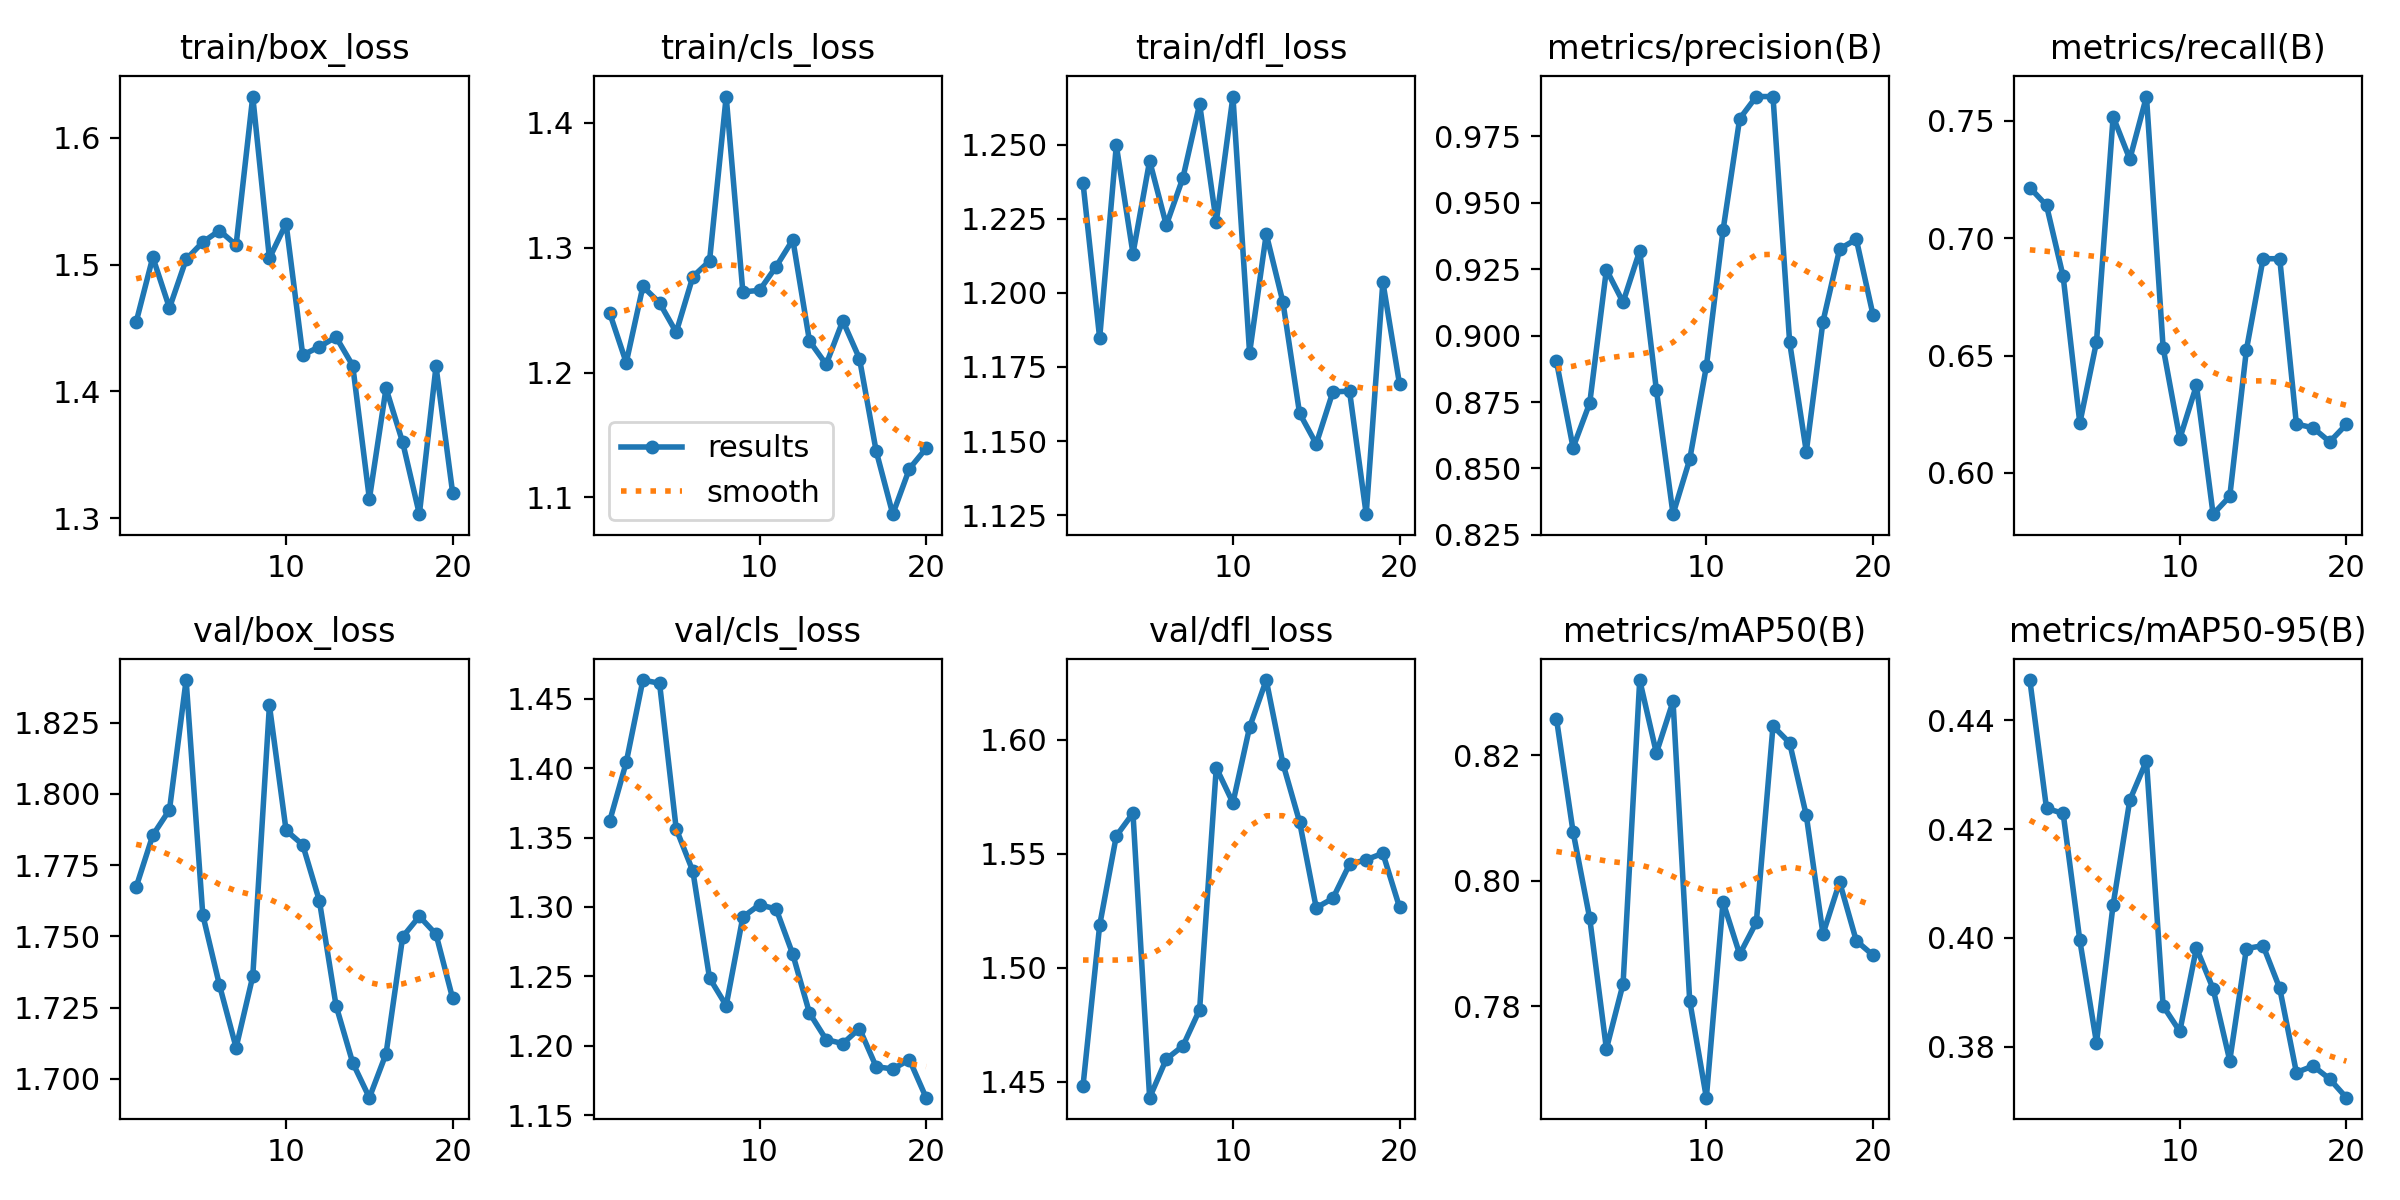

The table this chart was drawn from, first rows:
epoch, time, train/box_loss, train/cls_loss, train/dfl_loss, metrics/precision(B), metrics/recall(B), metrics/mAP50(B), metrics/mAP50-95(B), val/box_loss, val/cls_loss, val/dfl_loss, lr/pg0, lr/pg1, lr/pg2
1, 22.97, 1.455, 1.248, 1.237, 0.8903, 0.7216, 0.8258, 0.4474, 1.767, 1.362, 1.448, 0.0001429, 0.0001429, 0.0001429
2, 46.23, 1.506, 1.208, 1.185, 0.8578, 0.714, 0.8078, 0.4238, 1.785, 1.404, 1.519, 0.0002984, 0.0002984, 0.0002984
3, 71.9, 1.466, 1.269, 1.25, 0.8746, 0.6837, 0.794, 0.4229, 1.794, 1.463, 1.558, 0.0004472, 0.0004472, 0.0004472
4, 96.79, 1.504, 1.256, 1.213, 0.9248, 0.6212, 0.7732, 0.3995, 1.84, 1.461, 1.568, 0.0005843, 0.0005843, 0.0005843
5, 123.2, 1.518, 1.232, 1.245, 0.9126, 0.6558, 0.7836, 0.3807, 1.758, 1.356, 1.443, 0.0007053, 0.0007053, 0.0007053
6, 144.7, 1.527, 1.277, 1.223, 0.9319, 0.7518, 0.832, 0.4061, 1.733, 1.326, 1.46, 0.0008064, 0.0008064, 0.0008064
7, 176.9, 1.516, 1.289, 1.239, 0.8796, 0.7337, 0.8204, 0.4253, 1.711, 1.249, 1.466, 0.0008846, 0.0008846, 0.0008846
8, 207.8, 1.633, 1.421, 1.264, 0.8328, 0.7604, 0.8286, 0.4325, 1.736, 1.229, 1.482, 0.0009378, 0.0009378, 0.0009378
9, 235.1, 1.505, 1.265, 1.224, 0.8534, 0.6534, 0.7809, 0.3875, 1.831, 1.293, 1.588, 0.000965, 0.000965, 0.000965
10, 258.1, 1.533, 1.266, 1.266, 0.8884, 0.6146, 0.7655, 0.3828, 1.787, 1.302, 1.572, 0.0008865, 0.0008865, 0.0008865
11, 281.7, 1.429, 1.285, 1.18, 0.9396, 0.6373, 0.7966, 0.3981, 1.782, 1.298, 1.605, 0.0007859, 0.0007859, 0.0007859
12, 306, 1.435, 1.306, 1.22, 0.9817, 0.5824, 0.7883, 0.3906, 1.762, 1.266, 1.626, 0.0006854, 0.0006854, 0.0006854
13, 328.1, 1.443, 1.225, 1.197, 0.99, 0.59, 0.7934, 0.3774, 1.726, 1.224, 1.59, 0.0005872, 0.0005872, 0.0005872
14, 350.1, 1.42, 1.206, 1.159, 0.99, 0.6525, 0.8246, 0.398, 1.706, 1.204, 1.564, 0.000494, 0.000494, 0.000494
15, 372.6, 1.315, 1.241, 1.149, 0.8974, 0.6913, 0.822, 0.3986, 1.693, 1.202, 1.526, 0.000408, 0.000408, 0.000408
16, 395.1, 1.402, 1.211, 1.167, 0.8563, 0.6913, 0.8104, 0.3907, 1.709, 1.212, 1.53, 0.0003312, 0.0003312, 0.0003312
17, 417.1, 1.36, 1.137, 1.167, 0.9053, 0.6208, 0.7915, 0.3752, 1.75, 1.185, 1.545, 0.0002657, 0.0002657, 0.0002657
18, 440, 1.303, 1.086, 1.125, 0.9326, 0.6192, 0.7998, 0.3764, 1.757, 1.183, 1.547, 0.000213, 0.000213, 0.000213
19, 462.6, 1.42, 1.123, 1.204, 0.9363, 0.6132, 0.7904, 0.374, 1.751, 1.19, 1.55, 0.0001744, 0.0001744, 0.0001744
20, 490.8, 1.32, 1.139, 1.169, 0.9079, 0.6207, 0.7882, 0.3706, 1.728, 1.163, 1.527, 0.0001508, 0.0001508, 0.0001508
